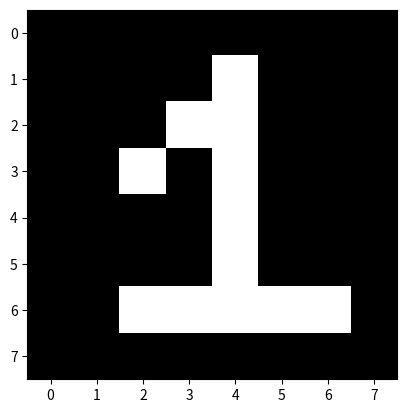

Reproduce this figure in Python.
import matplotlib.pyplot as plt

data = [
        [0,0,0,0,0,0,0,0],
        [0,0,0,0,1,0,0,0],
        [0,0,0,1,1,0,0,0],
        [0,0,1,0,1,0,0,0],
        [0,0,0,0,1,0,0,0],
        [0,0,0,0,1,0,0,0],
        [0,0,1,1,1,1,1,0],
        [0,0,0,0,0,0,0,0]]

plt.imshow(data, cmap= 'gray')
plt.show()

    